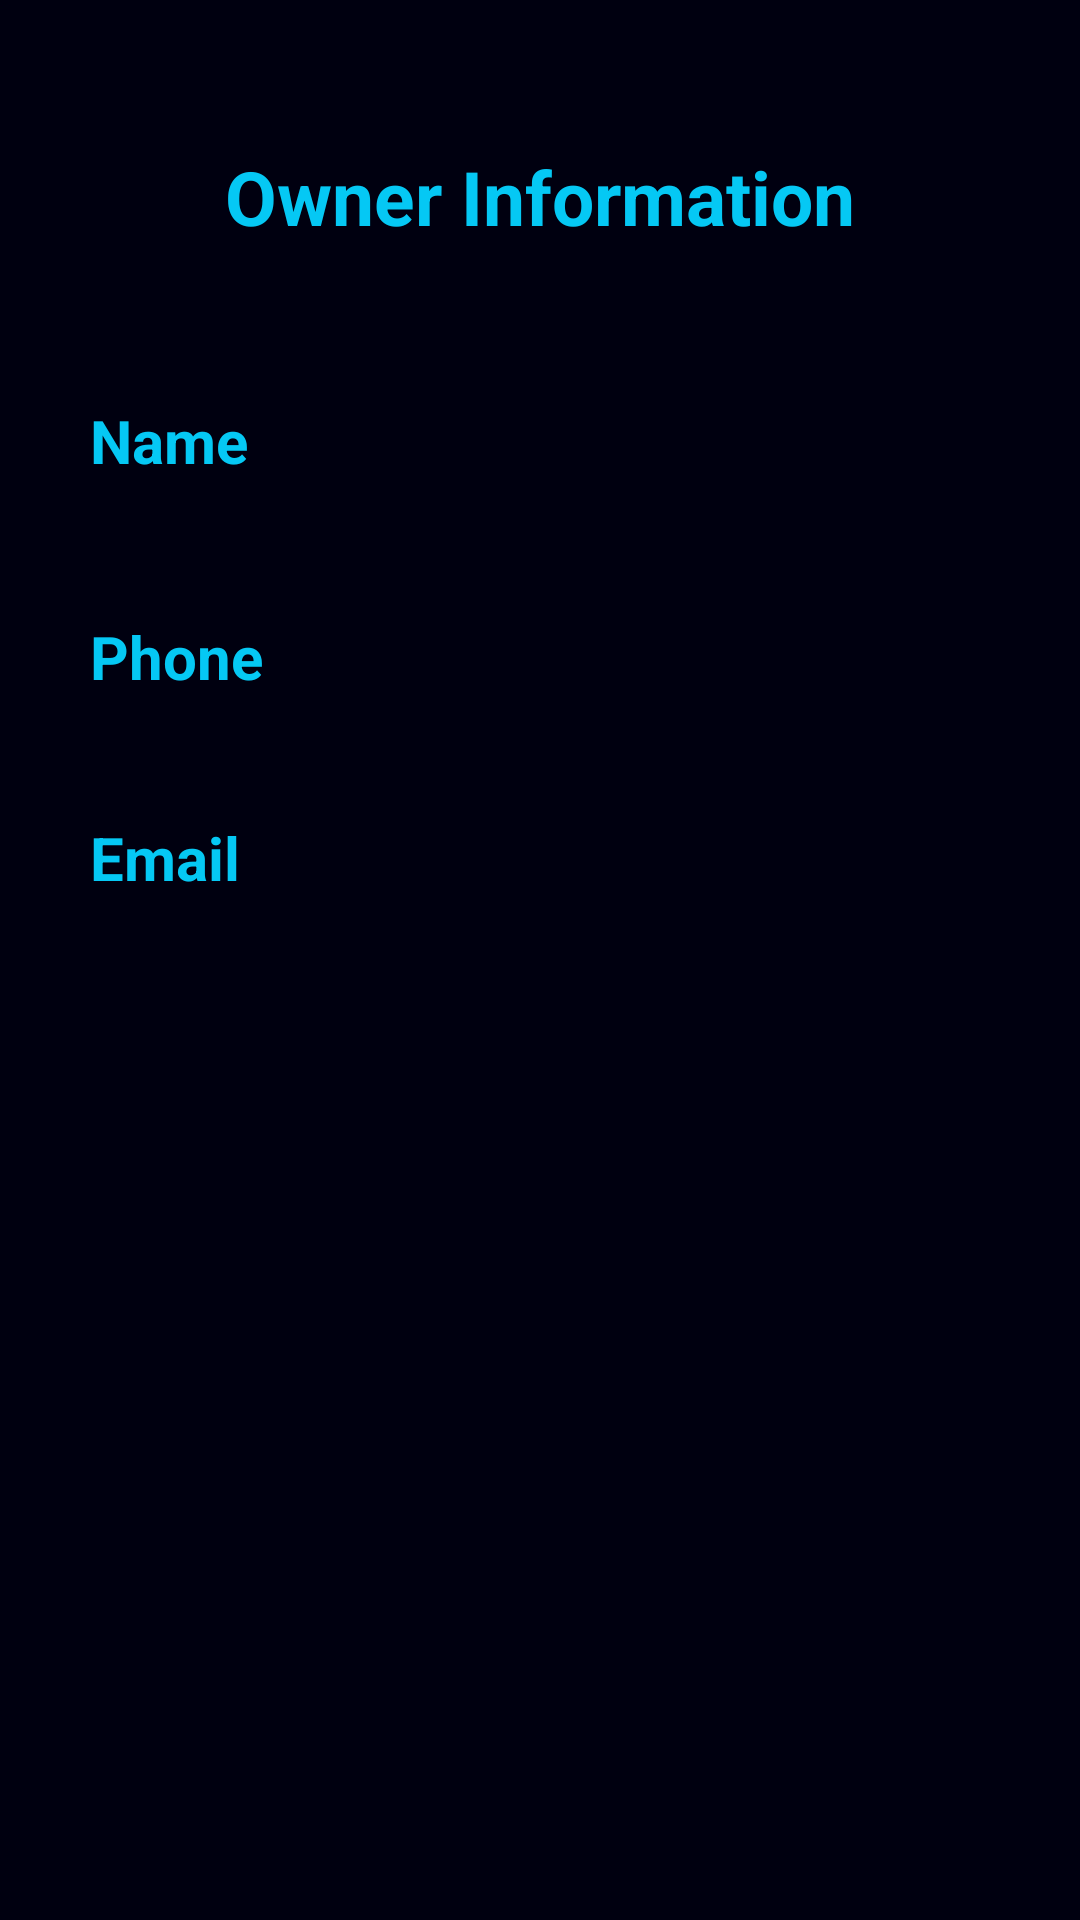

This screen was rendered from an Android layout file. Write that file and the resources it references.
<!-- AndroidManifest.xml: application theme Theme.EasyRoom -->
<!-- res/layout/activity_owner_profile.xml -->
<?xml version="1.0" encoding="utf-8"?>
<androidx.constraintlayout.widget.ConstraintLayout xmlns:android="http://schemas.android.com/apk/res/android"
    xmlns:app="http://schemas.android.com/apk/res-auto"
    xmlns:tools="http://schemas.android.com/tools"
    android:layout_width="match_parent"
    android:layout_height="match_parent"
    android:background="@color/dark_blue"
    tools:context=".screen.OwnerProfileActivity">

    <TextView
        android:id="@+id/tvOwnerInformation"
        android:layout_width="wrap_content"
        android:layout_height="wrap_content"
        android:text="@string/owner_information"
        android:textColor="@color/light_blue"
        android:textSize="25sp"
        android:textStyle="bold"
        app:layout_constraintBottom_toBottomOf="parent"
        app:layout_constraintEnd_toEndOf="parent"
        app:layout_constraintStart_toStartOf="parent"
        app:layout_constraintTop_toTopOf="parent"
        app:layout_constraintVertical_bias="0.07999998" />

    <TextView
        android:id="@+id/tvLabelOwnerName"
        android:layout_width="wrap_content"
        android:layout_height="wrap_content"
        android:layout_marginBottom="2dp"
        android:labelFor="@+id/tvOwnerName"
        android:text="@string/owner_name"
        android:textColor="@color/light_blue"
        android:textSize="20sp"
        android:textStyle="bold"
        app:layout_constraintBottom_toTopOf="@+id/tvOwnerName"
        app:layout_constraintStart_toStartOf="@+id/tvOwnerName" />

    <TextView
        android:id="@+id/tvOwnerName"
        android:layout_width="wrap_content"
        android:layout_height="wrap_content"
        android:layout_marginTop="80dp"
        android:width="300dp"
        android:background="@drawable/rounded_edittext"
        android:padding="12dp"
        app:layout_constraintEnd_toEndOf="parent"
        app:layout_constraintStart_toStartOf="parent"
        app:layout_constraintTop_toBottomOf="@+id/tvOwnerInformation" />

    <TextView
        android:id="@+id/tvLabelOwnerPhone"
        android:layout_width="wrap_content"
        android:layout_height="wrap_content"
        android:layout_marginBottom="2dp"
        android:labelFor="@+id/tvOwnerPhone"
        android:text="@string/owner_phone"
        android:textColor="@color/light_blue"
        android:textSize="20sp"
        android:textStyle="bold"
        app:layout_constraintTop_toBottomOf="@+id/tvOwnerName"
        app:layout_constraintStart_toStartOf="@+id/tvOwnerPhone" />

    <TextView
        android:id="@+id/tvOwnerPhone"
        android:layout_width="wrap_content"
        android:layout_height="wrap_content"
        android:layout_marginTop="24dp"
        android:width="300dp"
        android:background="@drawable/rounded_edittext"
        android:padding="12dp"
        app:layout_constraintEnd_toEndOf="parent"
        app:layout_constraintStart_toStartOf="parent"
        app:layout_constraintTop_toBottomOf="@+id/tvOwnerName" />

    <TextView
        android:id="@+id/tvLabelOwnerEmail"
        android:layout_width="wrap_content"
        android:layout_height="wrap_content"
        android:layout_marginBottom="2dp"
        android:labelFor="@+id/tvOwnerEmail"
        android:text="@string/owner_email"
        android:textColor="@color/light_blue"
        android:textSize="20sp"
        android:textStyle="bold"
        app:layout_constraintTop_toBottomOf="@+id/tvOwnerPhone"
        app:layout_constraintStart_toStartOf="@+id/tvOwnerEmail" />

    <TextView
        android:id="@+id/tvOwnerEmail"
        android:layout_width="wrap_content"
        android:layout_height="wrap_content"
        android:layout_marginTop="24dp"
        android:width="300dp"
        android:background="@drawable/rounded_edittext"
        android:padding="12dp"
        app:layout_constraintEnd_toEndOf="parent"
        app:layout_constraintStart_toStartOf="parent"
        app:layout_constraintTop_toBottomOf="@+id/tvOwnerPhone" />

</androidx.constraintlayout.widget.ConstraintLayout>
<!-- resources referenced by this layout -->
<resources>
  <color name="dark_blue">#FF000010</color>
  <color name="light_blue">#FF05C8F4</color>
  <string name="owner_email">Email</string>
  <string name="owner_information">Owner Information</string>
  <string name="owner_name">Name</string>
  <string name="owner_phone">Phone</string>
  <style name="Theme.EasyRoom" parent="Base.Theme.EasyRoom" />
  <style name="Base.Theme.EasyRoom" parent="Theme.Material3.DayNight.NoActionBar">
          
          
      </style>
</resources>
